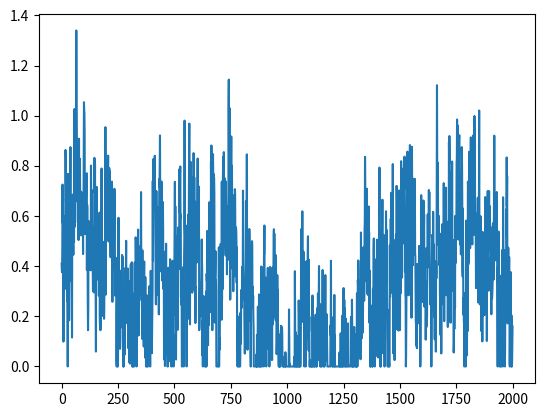

Reproduce this figure in Python.
import numpy as np
from scipy import signal as ss
from scipy.stats import zscore
import matplotlib.pyplot as plt
def make_noise(num_traces=10, num_samples=1000, mean_fr = 1, std_fr = 1):
    num_samples = num_samples+2000
    # Normalised Frequencies
    # fv = np.linspace(0, 1, 40)
    # Amplitudes Of '1/f'                                
    # a = 1/(1+2*fv)                
    # Filter Numerator Coefficients              
    # b = ss.firls(43, fv, a)                                   

    B = [0.049922035, -0.095993537, 0.050612699, -0.004408786]
    A = [1, -2.494956002,   2.017265875,  -0.522189400]

    invfn = np.zeros((num_traces,num_samples))

    for i in np.arange(0,num_traces):
        # Create White Noise
        wn = np.random.normal(loc=1,scale=0.5,size=num_samples) 
        # Create '1/f' Noise
        invfn[i,:] = zscore(ss.lfilter(B, A, wn))                           

    # Rectify invfn (Remove negative values and rescaled to have a mean value of 1/1000)
    # invfn[invfn<0] = 0
    # invfn_rescaled = invfn[:,2000:]/np.mean(invfn[:,2000:])

    return invfn[:,2000:]

sample_list = make_noise(num_traces=10,num_samples=2000, mean_fr = 1, std_fr = 1)

sample = sample_list[0]
print(np.mean(sample_list[0]))

sample[sample<0] = 0
sample = sample/np.mean(sample)
print(np.mean(sample_list[0]))

plt.plot(sample_list[0])
print(np.mean(sample_list[0]))
plt.show()

